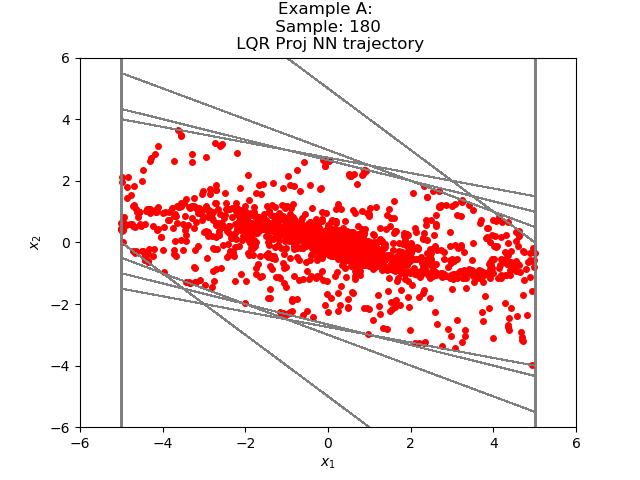

Source data for this figure (header and first rows):
4.718522794306188040e+00, -3.212346125767545857e+00
1.506176948547363281e+00, -2.212345957756042480e+00
-7.061691284179687500e-01, -1.212345361709594727e+00
-1.918514490127563477e+00, -4.164749383926391602e-01
-2.334989428520202637e+00, 1.270167827606201172e-01
-2.207972764968872070e+00, 4.334049224853515625e-01
-1.774567842483520508e+00, 5.465719178318977356e-01
-1.227995932102203369e+00, 5.259825140237808228e-01
-7.020133733749389648e-01, 4.287372827529907227e-01
-2.732760906219482422e-01, 3.036953359842300415e-01
